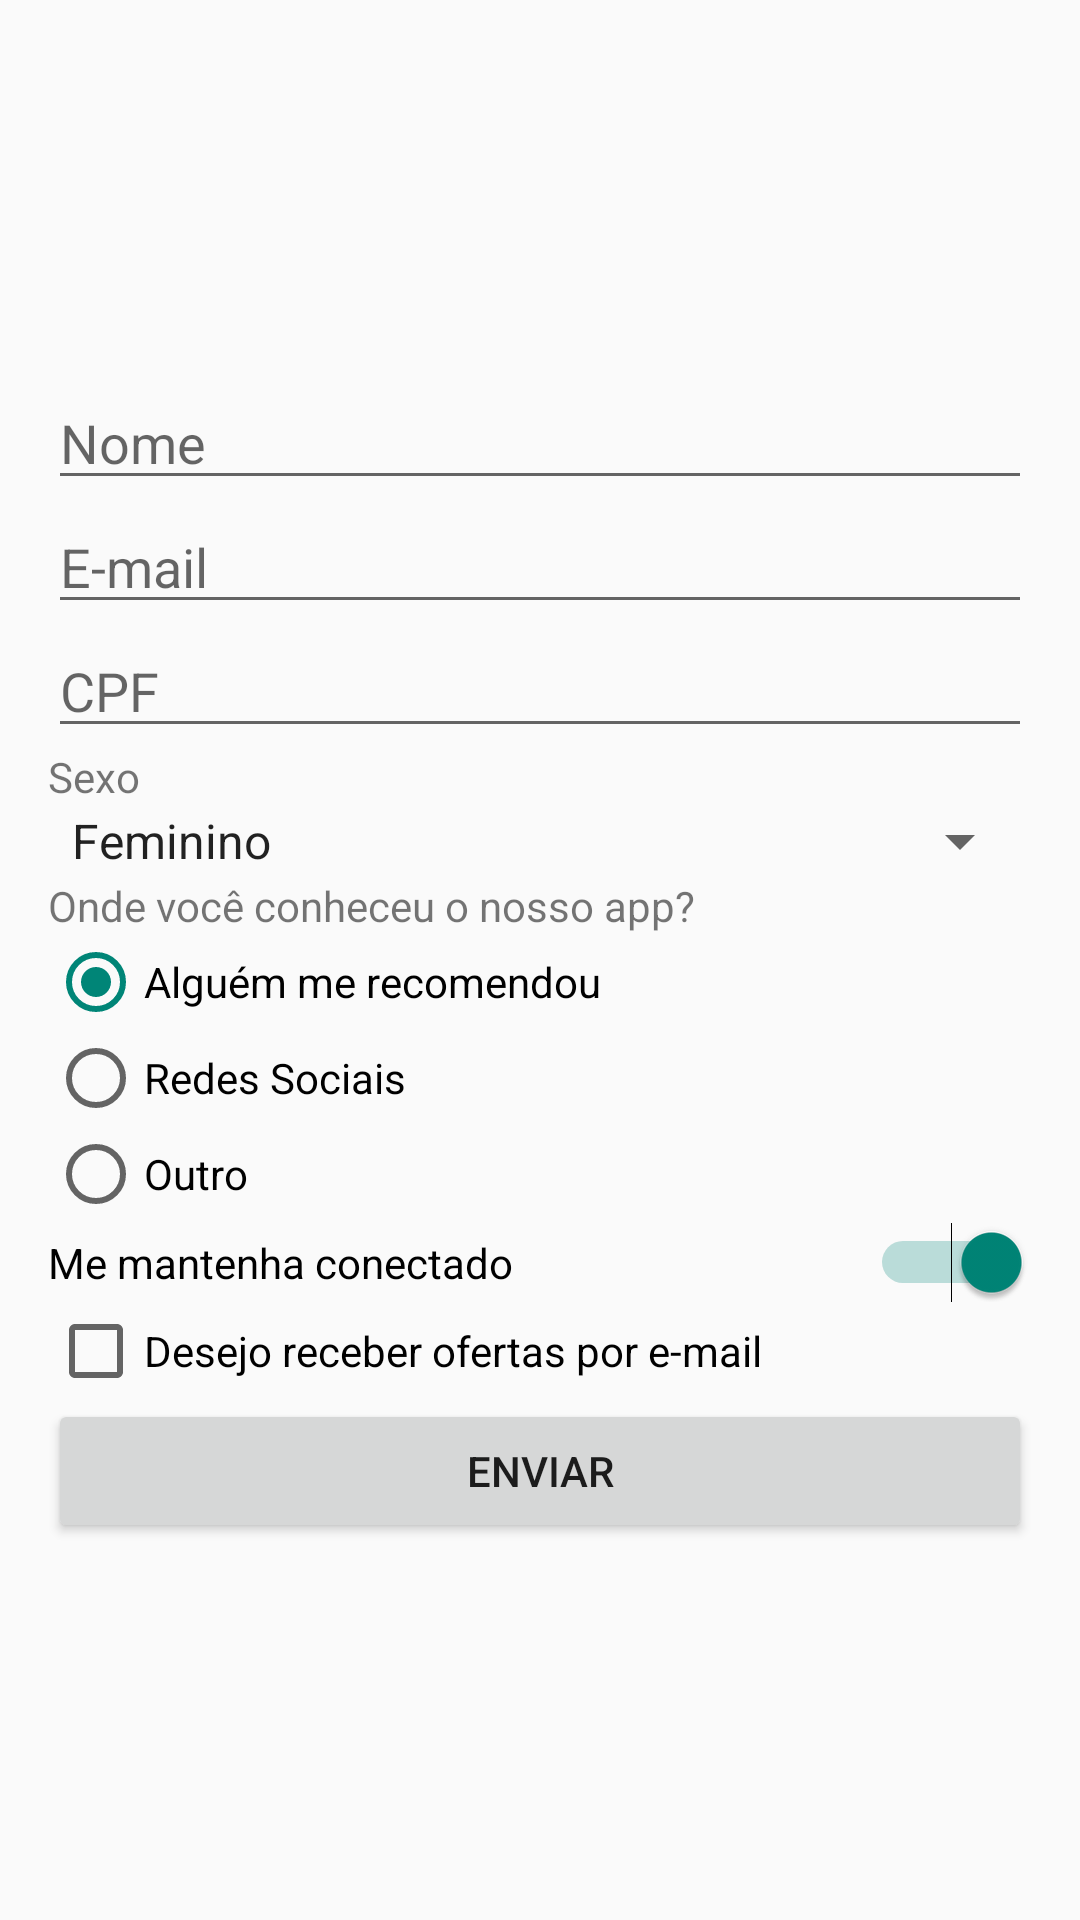

Here is an Android app screen rendered from its layout file. Give the layout XML and the strings, colors and styles it references.
<!-- AndroidManifest.xml: application theme Theme.Aula07_AppCadastro -->
<!-- res/layout/fragment_main.xml -->
<?xml version="1.0" encoding="utf-8"?>
<LinearLayout xmlns:android="http://schemas.android.com/apk/res/android"
    xmlns:tools="http://schemas.android.com/tools"
    android:layout_width="match_parent"
    android:layout_height="match_parent"
    android:gravity="center_vertical"
    android:orientation="vertical"
    android:paddingLeft="16dp"
    android:paddingRight="16dp"
    tools:context=".MainFragment">

    <EditText
        android:id="@+id/txtNome"
        android:layout_width="match_parent"
        android:layout_height="wrap_content"
        android:ems="10"
        android:hint="Nome"
        android:inputType="textPersonName" />

    <EditText
        android:id="@+id/txtEmail"
        android:layout_width="match_parent"
        android:layout_height="wrap_content"
        android:ems="10"
        android:hint="E-mail"
        android:inputType="textPersonName|textEmailAddress" />

    <EditText
        android:id="@+id/txtCpf"
        android:layout_width="match_parent"
        android:layout_height="wrap_content"
        android:ems="10"
        android:hint="CPF"
        android:inputType="number|textPersonName" />

    <TextView
        android:id="@+id/textView"
        android:layout_width="match_parent"
        android:layout_height="wrap_content"
        android:text="Sexo" />

    <Spinner
        android:id="@+id/spinner"
        android:layout_width="match_parent"
        android:layout_height="wrap_content"
        android:entries="@array/spinner" />

    <RadioGroup
        android:id="@+id/idGroup"
        android:layout_width="match_parent"
        android:layout_height="wrap_content">

        <TextView
            android:id="@+id/textView2"
            android:layout_width="match_parent"
            android:layout_height="wrap_content"
            android:text="Onde você conheceu o nosso app?" />

        <RadioButton
            android:id="@+id/rdRecomendou"
            android:layout_width="match_parent"
            android:layout_height="wrap_content"
            android:checked="true"
            android:text="Alguém me recomendou" />

        <RadioButton
            android:id="@+id/rdInternet"
            android:layout_width="match_parent"
            android:layout_height="wrap_content"
            android:text="Redes Sociais" />

        <RadioButton
            android:id="@+id/rdOutro"
            android:layout_width="match_parent"
            android:layout_height="wrap_content"
            android:text="Outro" />

    </RadioGroup>

    <Switch
        android:id="@+id/switchSalvar"
        android:layout_width="match_parent"
        android:layout_height="wrap_content"
        android:checked="true"
        android:text="Me mantenha conectado" />

    <CheckBox
        android:id="@+id/checkOfertas"
        android:layout_width="match_parent"
        android:layout_height="wrap_content"
        android:text="Desejo receber ofertas por e-mail" />

    <Button
        android:id="@+id/btnEnviar"
        android:layout_width="match_parent"
        android:layout_height="wrap_content"
        android:text="Enviar" />

</LinearLayout>
<!-- resources referenced by this layout -->
<resources>
  <string-array name="spinner">
          <item>Feminino</item>
          <item>Masculino</item>
      </string-array>
  <style name="Theme.Aula07_AppCadastro" parent="Theme.MaterialComponents.Light.NoActionBar.Bridge">
          
          <item name="colorPrimary">@color/purple_500</item>
          <item name="colorPrimaryVariant">@color/purple_700</item>
          <item name="colorOnPrimary">@color/white</item>
          
          <item name="colorSecondary">@color/teal_200</item>
          <item name="colorSecondaryVariant">@color/teal_700</item>
          <item name="colorOnSecondary">@color/black</item>
          
          <item name="android:statusBarColor" tools:targetApi="l">?attr/colorPrimaryVariant</item>
          
      </style>
  <!-- not gathered from this repository: default colours our renderer supplied (Android Studio template values) -->
  <color name="purple_500">#FF6200EE</color>
  <color name="purple_700">#FF3700B3</color>
  <color name="teal_200">#FF03DAC5</color>
  <color name="teal_700">#FF018786</color>
  <color name="black">#FF000000</color>
  <color name="white">#FFFFFFFF</color>
</resources>
